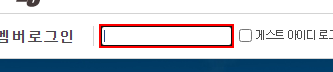
Workflow: B.11.문서반출_보안_선결재

Step 1: Set Text 'INPUT  id' on the text box

Step 2: Set Text 'INPUT  pass' on the text box (no picture)

Step 3: click on the text box (no picture)

Step 4: click on the font (no picture)

Step 5: click on the image (no picture)

Step 6: click on the element (no picture)

Step 7: click on the image (no picture)

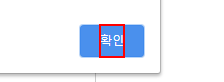
Step 8: click on the pane '확인' in window 'ClouDoc - Chrome' (chrome.exe)

Step 9: click on the element '항목 보기' in window 'ShellView' (explorer.exe) (no picture)

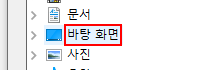
Step 10 [try]: click on the outline item '바탕 화면' in window '폴더 찾아보기' (plusxprt.exe)

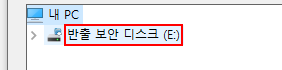
Step 11: click on the outline item '반출 보안 디스크 (E:)' in window '폴더 찾아보기' (plusxprt.exe)

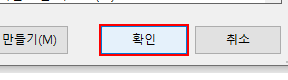
Step 12: click on '확인' in window '폴더 찾아보기' (plusxprt.exe)

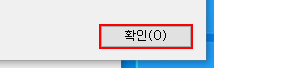
Step 13: click on '확인2' in window '반출' (plusxprt.exe)
